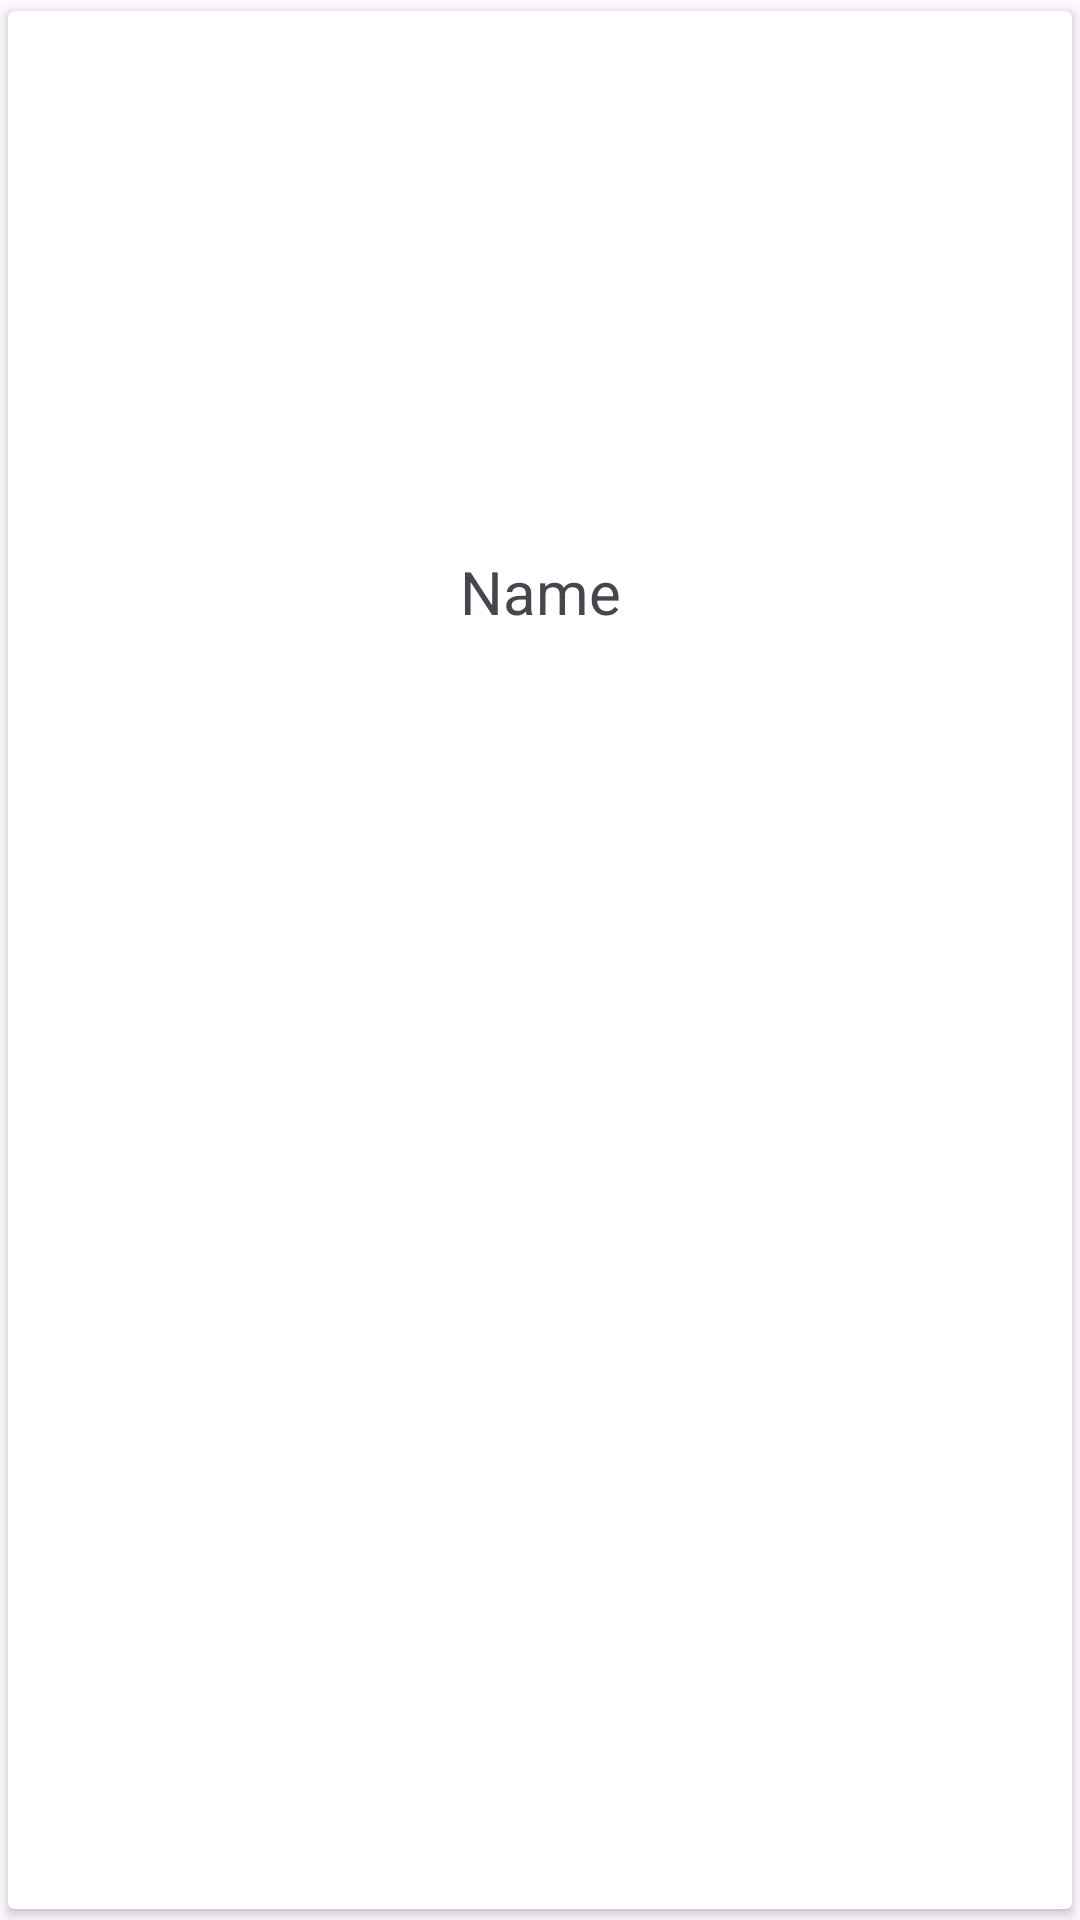

Android layout source for this screen:
<!-- AndroidManifest.xml: application theme Theme.MovieReviews -->
<!-- res/layout/critic_card.xml -->
<?xml version="1.0" encoding="utf-8"?>
<androidx.cardview.widget.CardView xmlns:android="http://schemas.android.com/apk/res/android"
    xmlns:app="http://schemas.android.com/apk/res-auto"
    android:layout_width="match_parent"
    android:layout_height="wrap_content"
    app:cardUseCompatPadding="true">

    <LinearLayout
        android:layout_width="match_parent"
        android:layout_height="wrap_content"
        android:orientation="vertical">
    <ImageView
        android:id="@+id/ivPhoto"
        android:layout_width="150dp"
        android:layout_height="180dp"
        android:layout_gravity="center"
        android:src="@mipmap/ic_launcher_round"
        />

    <TextView
        android:id="@+id/tvAuthorName"
        android:layout_width="match_parent"
        android:layout_height="wrap_content"
        android:layout_gravity="bottom"
        android:gravity="center"
        android:text="Name"
        android:textSize="20sp" />
    </LinearLayout>


</androidx.cardview.widget.CardView>
<!-- resources referenced by this layout -->
<resources>
  <style name="Theme.MovieReviews" parent="Base.Theme.MovieReviews" />
  <style name="Base.Theme.MovieReviews" parent="Theme.Material3.DayNight.NoActionBar">
          
          
      </style>
</resources>
